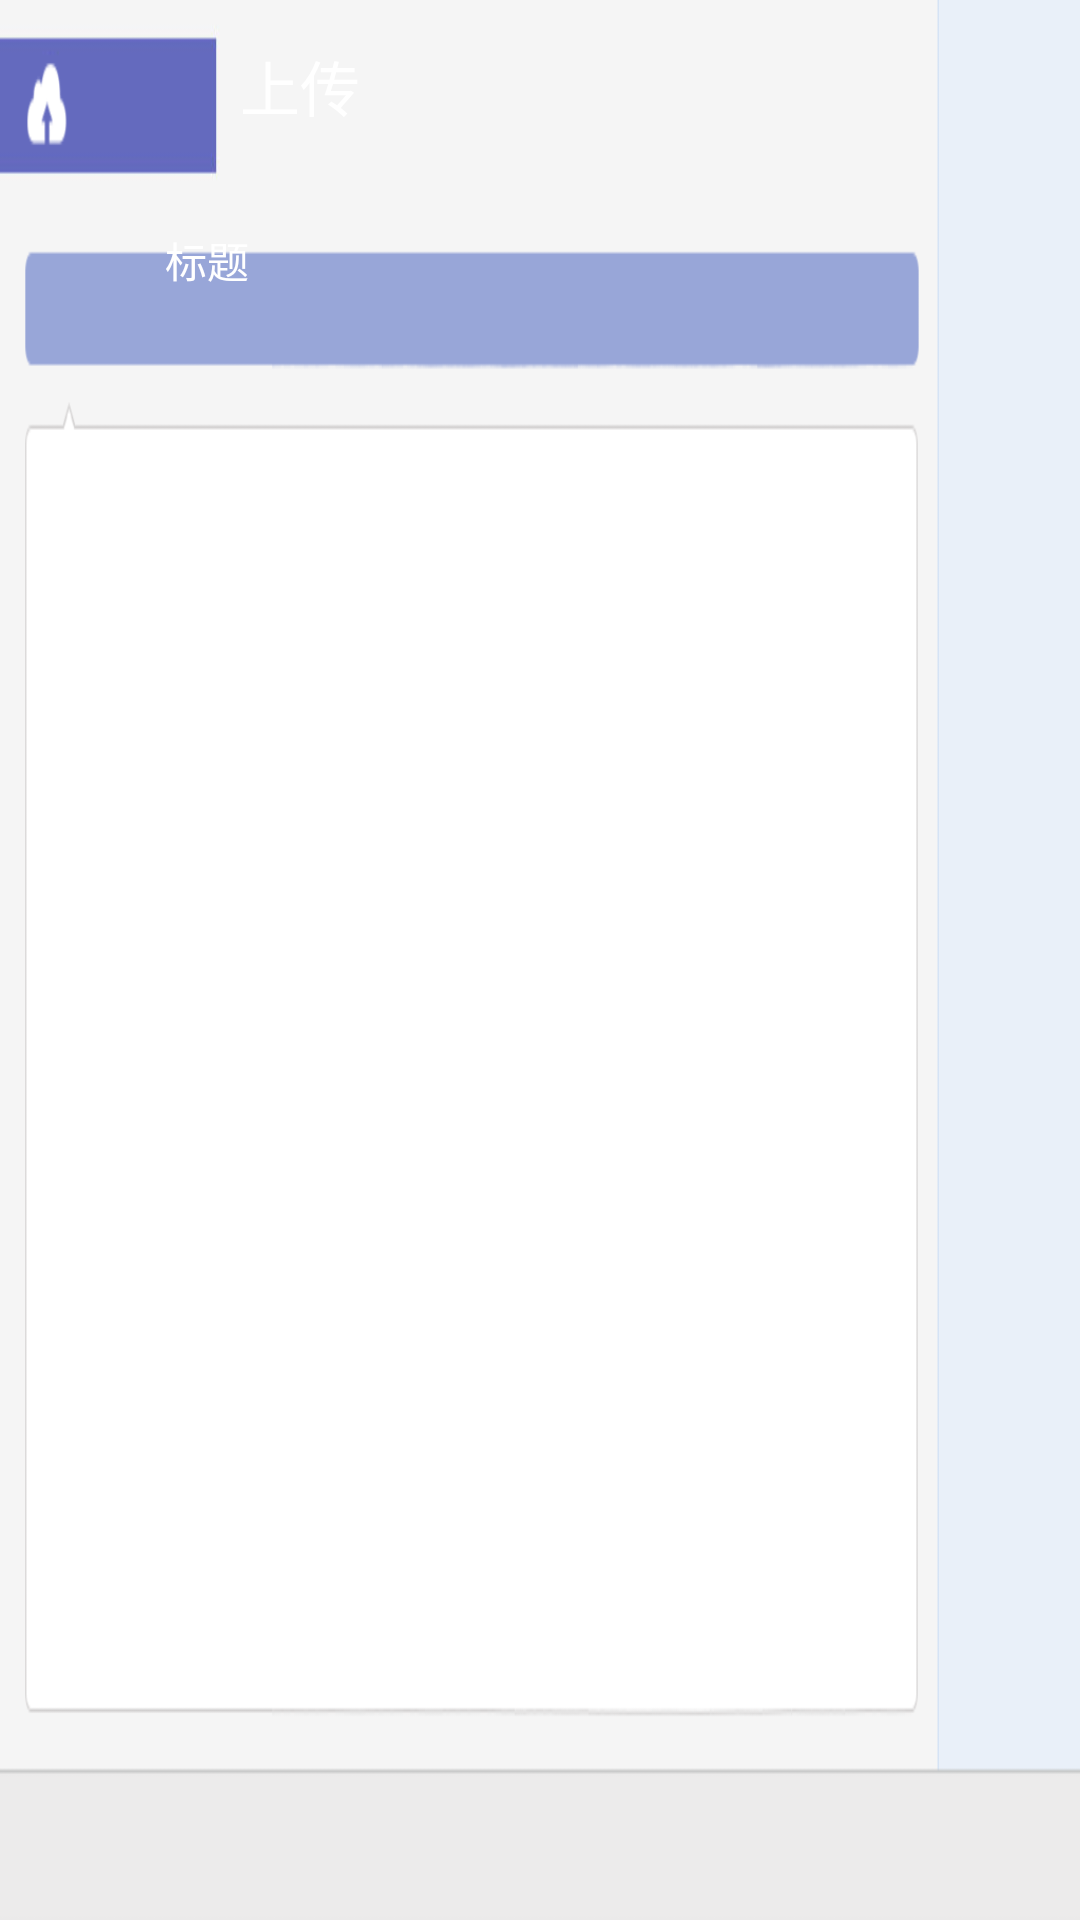

This screen was rendered from an Android layout file. Write that file and the resources it references.
<!-- AndroidManifest.xml: application theme android:Theme.NoTitleBar -->
<!-- res/layout/upload.xml -->
<?xml version="1.0" encoding="utf-8"?>
<LinearLayout xmlns:android="http://schemas.android.com/apk/res/android"
    xmlns:binding="http://www.gueei.com/android-binding/"
    android:layout_width="fill_parent"
    android:layout_height="fill_parent"
    android:background="@drawable/uploadbg"
    android:orientation="vertical" >

    <TextView
        android:id="@+id/textView1"
        android:layout_width="wrap_content"
        android:layout_height="wrap_content"
        android:layout_marginLeft="80dp"
        android:layout_marginTop="14dp"
        android:text="上传"
        android:textColor="@color/white"
        android:textSize="@dimen/NoticeTopTitleSize" />

    <LinearLayout
        android:layout_width="match_parent"
        android:layout_height="wrap_content" >

        <LinearLayout
            android:layout_width="835dp"
            android:layout_height="match_parent"
            android:orientation="vertical" >

            <LinearLayout
                android:layout_width="match_parent"
                android:layout_height="wrap_content"
                android:layout_marginLeft="35dp"
                android:layout_marginTop="33dp" >

                <TextView
                    android:id="@+id/textView2"
                    android:layout_width="wrap_content"
                    android:layout_height="wrap_content"
                    android:layout_marginLeft="20dp"
                    android:text="标题"
                    android:textColor="@color/white" />

                <TextView
                    android:id="@+id/textView3"
                    android:layout_width="wrap_content"
                    android:layout_height="wrap_content"
                    android:layout_marginLeft="390dp"
                    android:text="上传进度"
                    android:textColor="@color/white" />

                <TextView
                    android:id="@+id/textView3"
                    android:layout_width="wrap_content"
                    android:layout_height="wrap_content"
                    android:layout_marginLeft="185dp"
                    android:text="状态"
                    android:textColor="@color/white" />
            </LinearLayout>

            <ListView
                android:id="@+id/lvUpload"
                android:layout_width="fill_parent"
                android:layout_height="298dp"
                android:layout_marginBottom="12dp"
                android:layout_marginLeft="30dp"
                android:layout_marginRight="25dp"
                android:layout_marginTop="23dp"
                android:layout_weight="1"
                android:divider="#d0cece"
                android:dividerHeight="1dp"
                binding:itemSource="uploadList"
                binding:itemTemplate="@layout/uploadentry" >

            </ListView>
        </LinearLayout>

        <LinearLayout
            android:layout_width="fill_parent"
            android:layout_height="wrap_content"
            android:layout_marginTop="20dp"
            android:orientation="vertical" >

            <ImageView
                android:id="@+id/imageViewAll"
                android:layout_width="132dp"
                android:layout_height="67dp"
                binding:onClick="AllClicked"
                binding:source="allImgId" />

            <ImageView
                android:id="@+id/imageViewYi"
                android:layout_width="132dp"
                android:layout_height="67dp"
                binding:onClick="YiImgClicked"
                binding:source="yiImgId" />

            <ImageView
                android:id="@+id/imageViewWei"
                android:layout_width="132dp"
                android:layout_height="67dp"
                binding:onClick="WeiImgClicked"
                binding:source="weiImgId" />

            <ImageView
                android:id="@+id/imageViewWu"
                android:layout_width="132dp"
                android:layout_height="67dp"
                binding:onClick="WeixiuImgClicked"
                binding:source="weixiuImgId" />

            <Button
                android:id="@+id/btnUpLoad"
                style="?android:attr/buttonStyleSmall"
                android:layout_width="132dp"
                android:layout_height="50dp"
                android:layout_marginTop="100dp"
                android:background="@drawable/upload_btnxml"
                binding:onClick="AutoUpload" />
        </LinearLayout>
    </LinearLayout>

</LinearLayout>
<!-- res/layout/uploadentry.xml (included above) -->
<?xml version="1.0" encoding="UTF-8"?>
    <LinearLayout xmlns:android="http://schemas.android.com/apk/res/android"
    xmlns:binding="http://www.gueei.com/android-binding/"
        android:layout_width="fill_parent"
        android:layout_height="50px" 
        android:gravity="center_vertical"
        android:orientation="horizontal">
    <TextView
        android:layout_width="330dp"
        android:layout_height="wrap_content"
        android:textSize="20dip"
        binding:text="Address" />

    <ProgressBar
        style="?android:attr/progressBarStyleHorizontal"
        android:layout_width="150px"
        android:layout_height="20px"
        android:layout_marginLeft="100dp"
        binding:progress="progress" />

    <LinearLayout
        android:layout_width="wrap_content"
        android:layout_height="match_parent"
        android:layout_marginLeft="100dp" >

        <ImageView
            android:layout_width="50dp"
            android:layout_height="wrap_content"
            android:layout_gravity="center_vertical"
            android:src="@drawable/uploadicon" 
            binding:visibility="UPLOADED" />

        <ImageView
            android:layout_width="50dp"
            android:layout_height="wrap_content"
            android:layout_gravity="center_vertical"
            android:src="@drawable/uploadfail"
            binding:visibility="UN_UPLOADED" />

        <ImageView
            android:layout_width="50dp"
            android:layout_height="wrap_content"
            android:layout_gravity="center_vertical"
            android:src="@drawable/weixiu_icon"
            binding:visibility="REPAIR" />

    </LinearLayout>
   
    </LinearLayout>
<!-- resources referenced by this layout -->
<resources>
  <color name="white">#ffffff</color>
  <dimen name="NoticeTopTitleSize">20sp</dimen>
  <!-- drawable upload_btnxml (drawable-hdpi) -->
  <?xml version="1.0" encoding="utf-8"?>
  <selector xmlns:android="http://schemas.android.com/apk/res/android" >  
        
      <item android:state_focused="true" android:state_enabled="true" android:state_pressed="false" android:drawable="@drawable/uploadbtn" />
         
      <item android:state_enabled="true" android:state_pressed="true" android:drawable="@drawable/uploadbtn_hover" />  
  	  
  	<item android:state_enabled="true" android:state_checked="true" android:drawable="@drawable/uploadbtn_hover"/>
  	   
      <item android:drawable="@drawable/uploadbtn" />  
  </selector>
  <!-- drawable uploadbg: png bitmap (drawable-ldpi, 9342 bytes) -->
  <!-- drawable uploadfail: png bitmap (drawable-hdpi, 2020 bytes) -->
  <!-- drawable uploadicon: png bitmap (drawable-mdpi, 1925 bytes) -->
  <!-- drawable weixiu_icon: png bitmap (drawable-ldpi, 1889 bytes) -->
  <!-- drawable uploadbtn: png bitmap (drawable-ldpi, 2827 bytes) -->
  <!-- drawable uploadbtn_hover: png bitmap (drawable-hdpi, 2853 bytes) -->
</resources>
